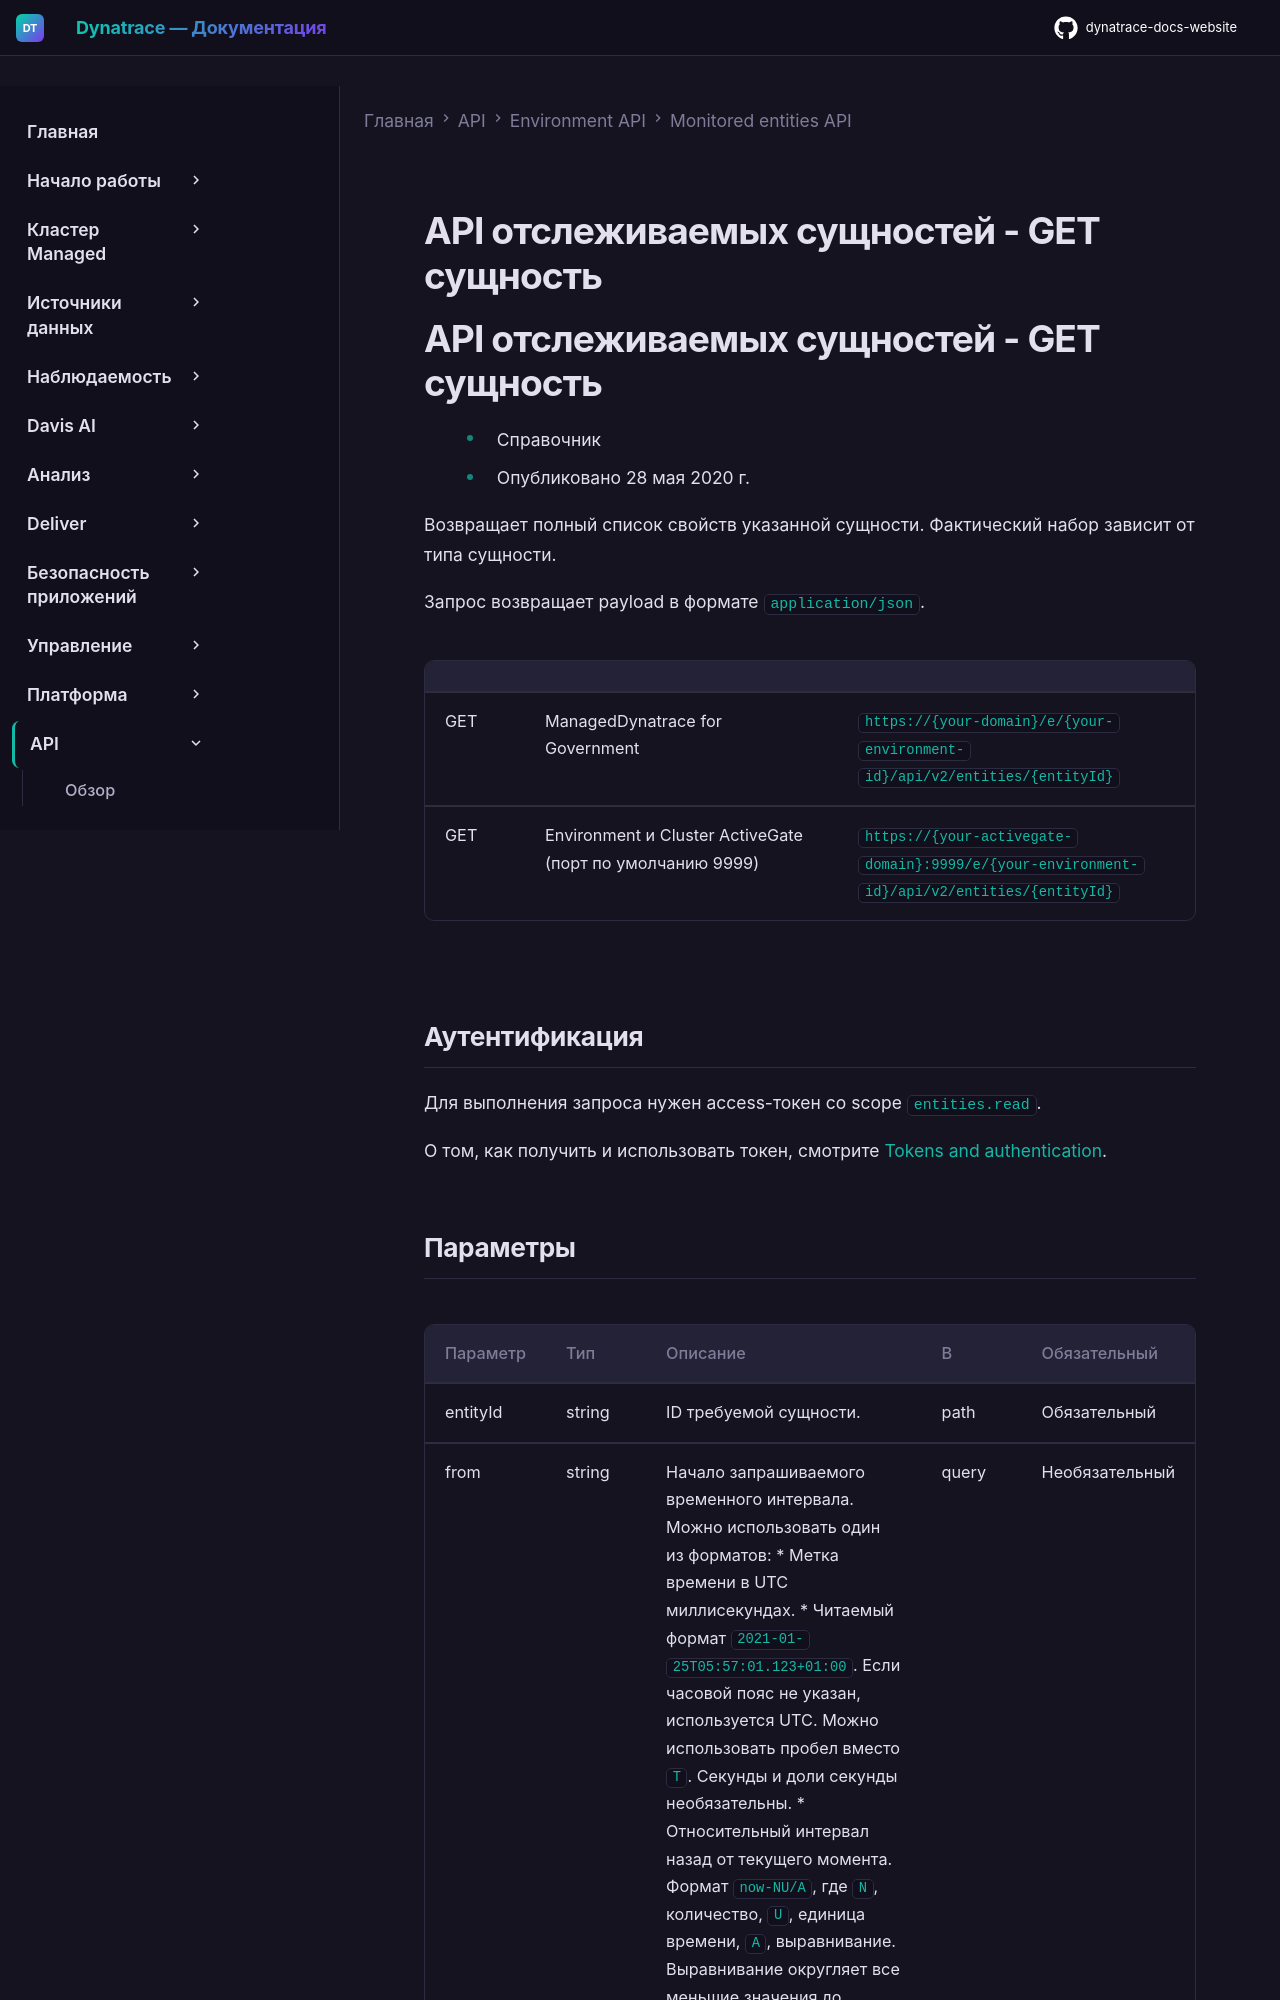

repository: Yerkebulan-Ardabayev/dynatrace-docs-website · page: managed-ru/dynatrace-api/environment-api/entity-v2/get-entity/index.html · generator: mkdocs

---
title: API отслеживаемых сущностей - GET сущность
source: https://docs.dynatrace.com/managed/dynatrace-api/environment-api/entity-v2/get-entity
scraped: 2026-05-12T11:54:07.138149
---

# API отслеживаемых сущностей - GET сущность
